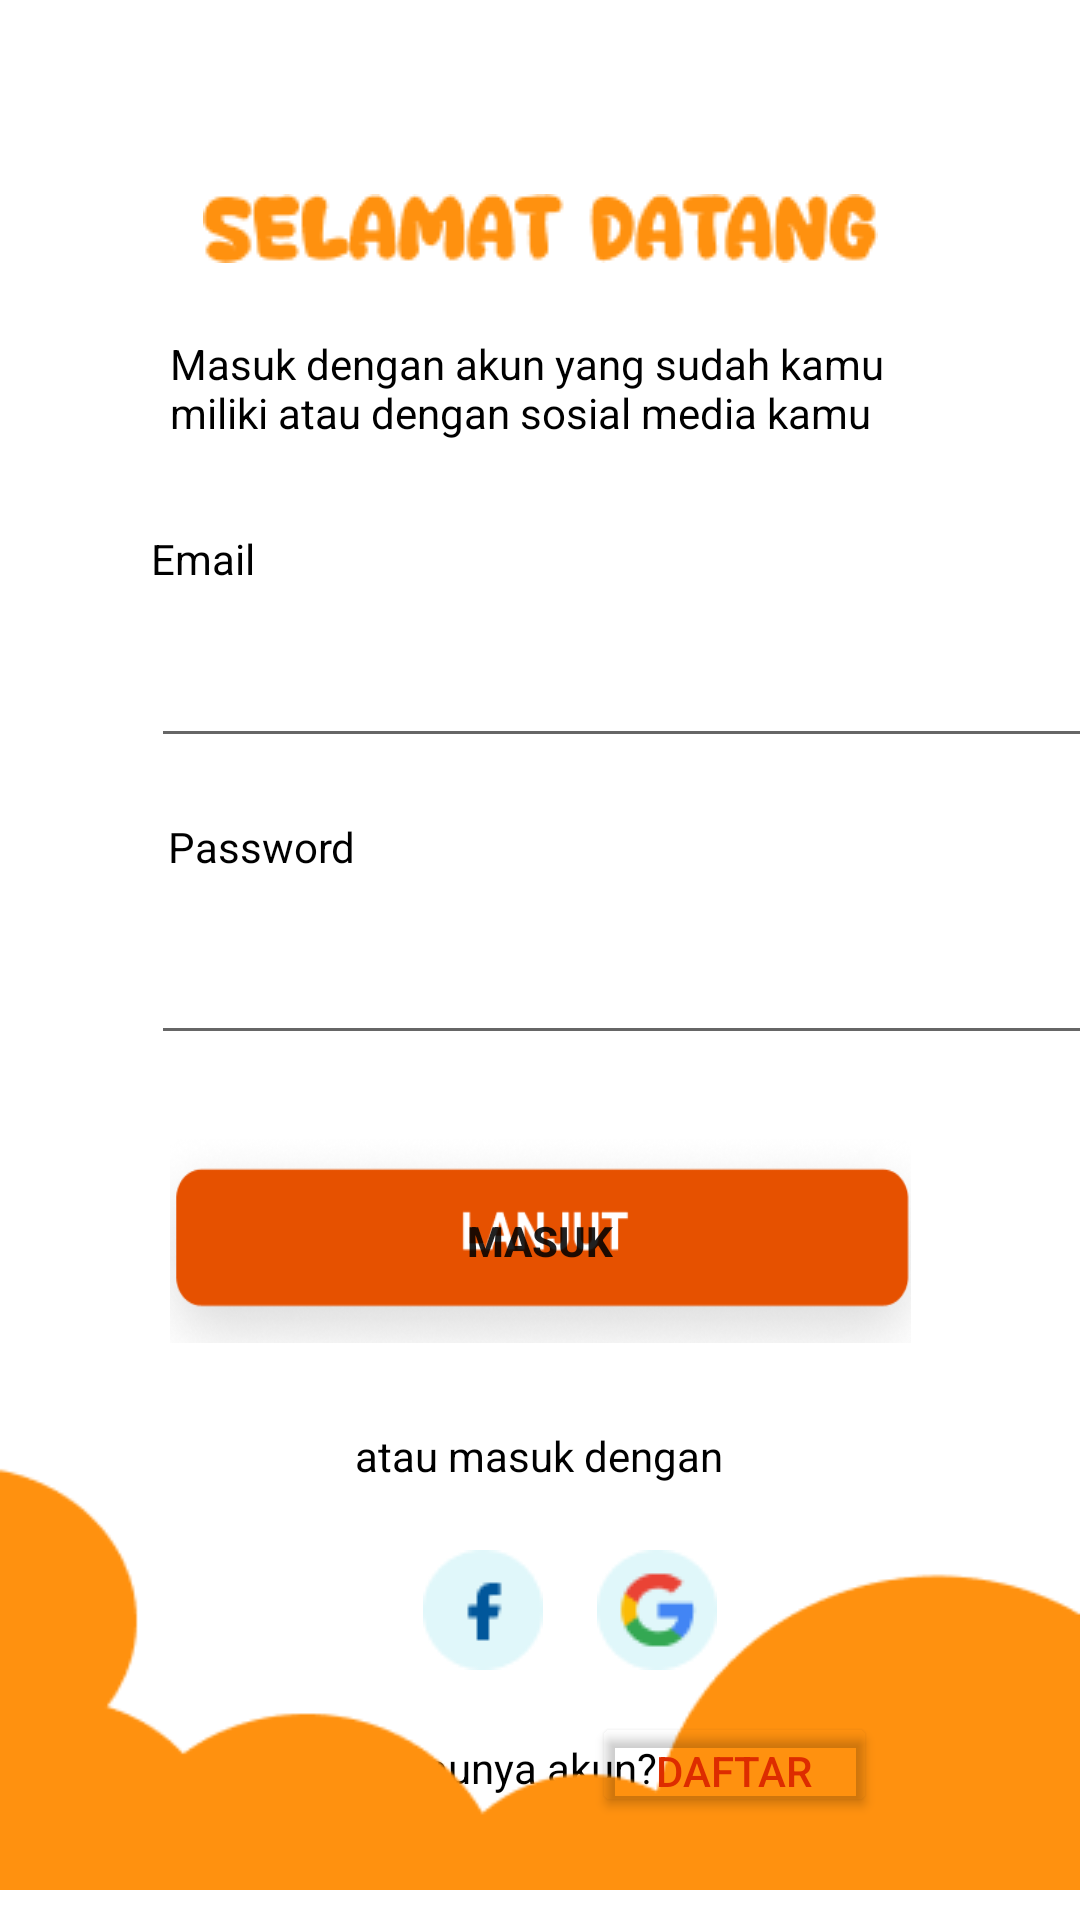

Android layout source for this screen:
<!-- AndroidManifest.xml: application theme Theme.EduOl -->
<!-- res/layout/activity_login.xml -->
<?xml version="1.0" encoding="utf-8"?>
<androidx.constraintlayout.widget.ConstraintLayout xmlns:android="http://schemas.android.com/apk/res/android"
    xmlns:app="http://schemas.android.com/apk/res-auto"
    xmlns:tools="http://schemas.android.com/tools"
    android:layout_width="match_parent"
    android:layout_height="match_parent"
    tools:context=".loreg.LoginActivity">

    <TextView
        android:id="@+id/textView10"
        android:layout_width="246dp"
        android:layout_height="41dp"
        android:layout_marginTop="24dp"
        android:text="@string/masuk_dengan_akun_yang_sudah_kamu_miliki_atau_dengan_sosial_media_kamu"
        android:textColor="@color/black"
        app:layout_constraintEnd_toEndOf="parent"
        app:layout_constraintHorizontal_bias="0.496"
        app:layout_constraintStart_toStartOf="parent"
        app:layout_constraintTop_toBottomOf="@+id/imageView25" />

    <TextView
        android:id="@+id/textView11"
        android:layout_width="66dp"
        android:layout_height="20dp"
        android:layout_marginTop="24dp"
        android:text="@string/email"
        android:textColor="@color/black"
        app:layout_constraintEnd_toEndOf="@+id/textView10"
        app:layout_constraintHorizontal_bias="0.212"
        app:layout_constraintStart_toStartOf="parent"
        app:layout_constraintTop_toBottomOf="@+id/textView10" />

    <EditText
        android:id="@+id/inpEmail"
        android:layout_width="323dp"
        android:layout_height="48dp"
        android:layout_marginTop="52dp"
        android:ems="10"
        android:importantForAutofill="no"
        android:inputType="textEmailAddress"
        android:minHeight="48dp"
        app:layout_constraintEnd_toEndOf="parent"
        app:layout_constraintHorizontal_bias="0.0"
        app:layout_constraintStart_toStartOf="@+id/textView11"
        app:layout_constraintTop_toBottomOf="@+id/textView10"
        tools:ignore="SpeakableTextPresentCheck,SpeakableTextPresentCheck" />

    <TextView
        android:id="@+id/textView12"
        android:layout_width="66dp"
        android:layout_height="20dp"
        android:layout_marginStart="56dp"
        android:layout_marginTop="20dp"
        android:text="@string/password"
        android:textColor="@color/black"
        app:layout_constraintEnd_toEndOf="@+id/regEmail"
        app:layout_constraintHorizontal_bias="0.0"
        app:layout_constraintStart_toStartOf="parent"
        app:layout_constraintTop_toBottomOf="@+id/inpEmail" />

    <EditText
        android:id="@+id/InpPass"
        android:layout_width="321dp"
        android:layout_height="51dp"
        android:layout_marginTop="48dp"
        android:ems="10"
        android:importantForAutofill="no"
        android:inputType="textPassword"
        android:minHeight="48dp"
        app:layout_constraintEnd_toEndOf="@+id/inpEmail"
        app:layout_constraintHorizontal_bias="0.0"
        app:layout_constraintStart_toStartOf="@+id/inpEmail"
        app:layout_constraintTop_toBottomOf="@+id/inpEmail"
        tools:ignore="SpeakableTextPresentCheck,SpeakableTextPresentCheck" />

    <Button
        android:id="@+id/btnMasuk"
        android:layout_width="247dp"
        android:layout_height="68dp"
        android:layout_marginTop="28dp"
        android:background="@drawable/lanjut"
        android:text="@string/masuk"
        android:textStyle="bold"
        app:layout_constraintEnd_toEndOf="parent"
        app:layout_constraintHorizontal_bias="0.5"
        app:layout_constraintStart_toStartOf="parent"
        app:layout_constraintTop_toBottomOf="@+id/InpPass"
        tools:ignore="TextContrastCheck" />

    <TextView
        android:id="@+id/textView13"
        android:layout_width="124dp"
        android:layout_height="30dp"
        android:layout_marginTop="28dp"
        android:text="@string/atau_masuk_dengan"
        android:textColor="@color/black"
        app:layout_constraintEnd_toEndOf="@+id/btnMasuk"
        app:layout_constraintStart_toStartOf="@+id/btnMasuk"
        app:layout_constraintTop_toBottomOf="@+id/btnMasuk" />

    <androidx.constraintlayout.utils.widget.ImageFilterButton
        android:id="@+id/btnfb"
        android:layout_width="47dp"
        android:layout_height="46dp"
        android:layout_marginStart="120dp"
        android:layout_marginTop="8dp"
        android:backgroundTint="#fff"
        app:circularflow_radiusInDP="12dp"
        app:layout_constraintEnd_toEndOf="@+id/textView13"
        app:layout_constraintHorizontal_bias="0.232"
        app:layout_constraintStart_toStartOf="parent"
        app:layout_constraintTop_toBottomOf="@+id/textView13"
        app:srcCompat="@drawable/fb"
        tools:ignore="SpeakableTextPresentCheck,TouchTargetSizeCheck,ImageContrastCheck" />

    <androidx.constraintlayout.utils.widget.ImageFilterButton
        android:id="@+id/btngoogle"
        android:layout_width="47dp"
        android:layout_height="46dp"
        android:layout_marginTop="8dp"
        android:backgroundTint="#ffffffff"
        app:circularflow_radiusInDP="12dp"
        app:layout_constraintEnd_toEndOf="@+id/textView13"
        app:layout_constraintHorizontal_bias="1.0"
        app:layout_constraintStart_toEndOf="@+id/btnfb"
        app:layout_constraintTop_toBottomOf="@+id/textView13"
        app:srcCompat="@drawable/google"
        tools:ignore="SpeakableTextPresentCheck,TouchTargetSizeCheck,ImageContrastCheck" />

    <TextView
        android:id="@+id/textView14"
        android:layout_width="126dp"
        android:layout_height="23dp"
        android:layout_marginTop="20dp"
        android:text="@string/belum_punya_akun"
        android:textColor="@color/black"
        app:layout_constraintEnd_toEndOf="@+id/btnfb"
        app:layout_constraintHorizontal_bias="0.493"
        app:layout_constraintStart_toStartOf="@+id/btnfb"
        app:layout_constraintTop_toBottomOf="@+id/btnfb" />

    <Button
        android:id="@+id/btndfr"
        android:layout_width="95dp"
        android:layout_height="35dp"
        android:layout_marginTop="11dp"
        android:backgroundTint="#00FFFFFF"
        android:drawablePadding="0dp"
        android:shadowColor="#ffffffff"
        android:text="@string/daftar"
        android:textColor="#DD2C00"
        android:textSize="14sp"
        app:layout_constraintEnd_toEndOf="@+id/btngoogle"
        app:layout_constraintHorizontal_bias="0.355"
        app:layout_constraintStart_toEndOf="@+id/textView14"
        app:layout_constraintTop_toBottomOf="@+id/btngoogle"
        tools:ignore="TouchTargetSizeCheck"
        tools:shadowColor="#FFFFFFFF" />

    <ImageView
        android:id="@+id/imageView13"
        android:layout_width="wrap_content"
        android:layout_height="wrap_content"
        app:layout_constraintBottom_toBottomOf="parent"
        app:layout_constraintEnd_toEndOf="parent"
        app:layout_constraintHorizontal_bias="0.0"
        app:layout_constraintStart_toStartOf="parent"
        app:layout_constraintTop_toBottomOf="@+id/btnMasuk"
        app:layout_constraintVertical_bias="1.0"
        app:srcCompat="@drawable/bukit_bawah"
        tools:ignore="ImageContrastCheck" />

    <ImageView
        android:id="@+id/imageView25"
        android:layout_width="wrap_content"
        android:layout_height="wrap_content"
        app:layout_constraintBottom_toBottomOf="parent"
        app:layout_constraintEnd_toEndOf="parent"
        app:layout_constraintStart_toStartOf="parent"
        app:layout_constraintTop_toTopOf="parent"
        app:layout_constraintVertical_bias="0.105"
        app:srcCompat="@drawable/tulisan_datang" />

</androidx.constraintlayout.widget.ConstraintLayout>
<!-- resources referenced by this layout -->
<resources>
  <color name="black">#FF000000</color>
  <!-- drawable bukit_bawah: png bitmap (drawable, 3103 bytes) -->
  <!-- drawable fb: png bitmap (drawable, 945 bytes) -->
  <!-- drawable google: png bitmap (drawable, 1551 bytes) -->
  <!-- drawable lanjut: png bitmap (drawable, 23172 bytes) -->
  <!-- drawable tulisan_datang: png bitmap (drawable, 3476 bytes) -->
  <string name="atau_masuk_dengan">atau masuk dengan</string>
  <string name="belum_punya_akun">Belum punya akun?</string>
  <string name="daftar">Daftar</string>
  <string name="email">Email</string>
  <string name="masuk">Masuk</string>
  <string name="masuk_dengan_akun_yang_sudah_kamu_miliki_atau_dengan_sosial_media_kamu">Masuk dengan akun yang sudah kamu miliki atau dengan sosial media kamu</string>
  <string name="password">Password</string>
  <style name="Theme.EduOl" parent="Theme.MaterialComponents.DayNight.NoActionBar">
          
          <item name="colorPrimary">#E65100</item>
          <item name="colorPrimaryVariant">@color/purple_700</item>
          <item name="colorOnPrimary">@color/white</item>
          
          <item name="colorSecondary">@color/teal_200</item>
          <item name="colorSecondaryVariant">@color/teal_700</item>
          <item name="colorOnSecondary">@color/black</item>
          
          <item name="android:statusBarColor" tools:targetApi="l">?attr/colorPrimaryVariant</item>
          
      </style>
  <color name="purple_700">#FF3700B3</color>
  <color name="white">#FAF7F7</color>
  <color name="teal_200">#FF03DAC5</color>
  <color name="teal_700">#FF018786</color>
</resources>
